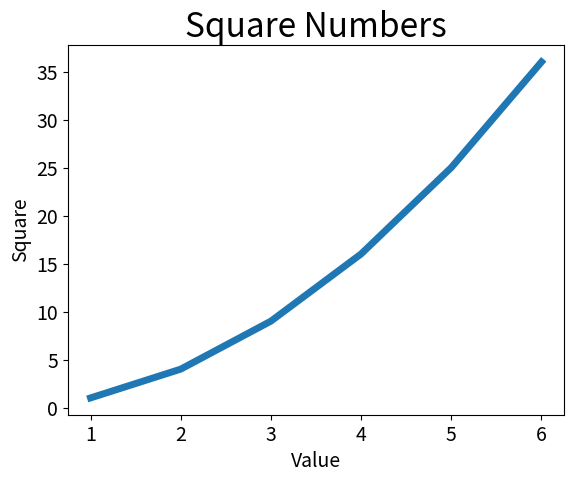

The script that saved this image:
import matplotlib.pyplot as plt

x_axis=[1, 2, 3, 4, 5, 6]
squares = [1, 4, 9, 16, 25, 36]
plt.plot(x_axis, squares, linewidth=5)

plt.title('Square Numbers', fontsize=24)
plt.xlabel('Value', fontsize=14)
plt.ylabel('Square', fontsize=14)
plt.tick_params(axis='both', labelsize=14)
plt.show()